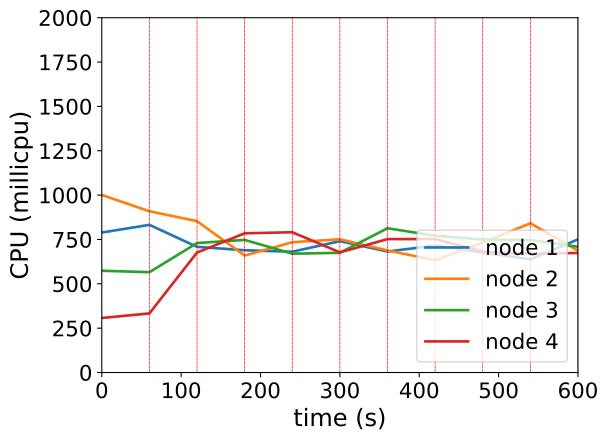

Values plotted in this chart, from the file beside it:
timestamp, ppgcc-m02_pod_amount, ppgcc-m02_memory, ppgcc-m02_cpu, ppgcc-m03_pod_amount, ppgcc-m03_memory, ppgcc-m03_cpu, ppgcc-m04_pod_amount, ppgcc-m04_memory, ppgcc-m04_cpu, ppgcc-m05_pod_amount, ppgcc-m05_memory, ppgcc-m05_cpu
0, 5, 1054740, 789269588, 5, 1059404, 1000800462, 5, 1048416, 573720928, 5, 1037680, 307556360
60, 5, 1057512, 832429068, 5, 1057160, 908906509, 5, 1048548, 565541562, 5, 1036888, 333141103
120, 3, 1021872, 708361038, 6, 1065608, 853232479, 5, 1053300, 729757170, 6, 1059160, 676318292
180, 3, 1024116, 689091621, 5, 1050032, 659055381, 6, 1066104, 747507146, 6, 1062592, 784689765
240, 3, 1028256, 680902651, 5, 1054256, 734372218, 6, 1064540, 669851832, 6, 1059952, 790850213
300, 4, 1041456, 740358684, 5, 1052936, 751019057, 5, 1053716, 674766041, 6, 1061140, 677282633
360, 3, 1024164, 681913039, 5, 1054256, 688187896, 6, 1070084, 813315516, 6, 1065232, 752042300
420, 3, 1027860, 715947081, 5, 1050164, 632968361, 6, 1072328, 770661008, 6, 1067476, 752526591
480, 3, 1027860, 676467813, 6, 1071284, 731964216, 5, 1060316, 749690002, 6, 1063384, 680188536
540, 3, 1026540, 637798572, 6, 1071284, 841333305, 6, 1071524, 746780064, 5, 1053220, 669650885
600, 4, 1044360, 750216338, 5, 1055180, 686847683, 6, 1076144, 709115697, 5, 1051108, 673883777
